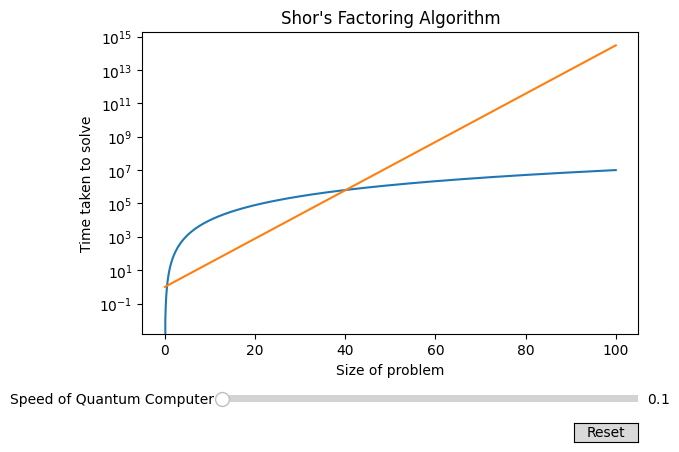

Write Python code to recreate this figure.
#Shor's

# TODO: Make this more readable on laptops

import numpy as np
from numpy import * #Use with caution as this causes packages to mess with each other
import matplotlib.pyplot as plt
from matplotlib.widgets import Slider, Button
import random
# %matplotlib 
plt.style.use('default')


# The parametrized function to be plotted
def f(x , a):
    return 10/a * x**3

x = np.linspace(0, 100, 1000)


# Define initial parameters

a = 1

# Create the figure and the line that we will manipulate
fig, ax = plt.subplots()
line, = plt.plot(x, f(x, a), label = 'Quantum factorisation')
g = np.exp(x**1/3)
plt.plot(x,g, label = 'Classical Factorisation' )
ax.set_xlabel('Size of problem')
ax.set_ylabel('Time taken to solve')
ax.set_yscale('log')
ax.set_title("Shor's Factoring Algorithm")


# adjust the main plot to make room for the sliders
plt.subplots_adjust(bottom=0.25)

# Make a horizontal slider to control the frequency.
axfreq = plt.axes([0.25, 0.1, 0.65, 0.03])
speed_slider = Slider(
    ax=axfreq,
    label='Speed of Quantum Computer',
    valmin=0.1,
    valmax= 1,
    valinit=0.1,
)

# The function to be called anytime a slider's value changes
def update(val):
    line.set_ydata(f(x, speed_slider.val))
    fig.canvas.draw_idle()


# register the update function with each slider
speed_slider.on_changed(update)

# Create a `matplotlib.widgets.Button` to reset the sliders to initial values.
resetax = plt.axes([0.8, 0.025, 0.1, 0.04])
button = Button(resetax, 'Reset', hovercolor='0.975')


def reset(event):
    speed_slider.reset()
button.on_clicked(reset)

plt.show()